3-way image classification set "balanced_dataset" from GitHub (kill136/visiondectect); label vocabulary: ink accumulation, ink break, normal.

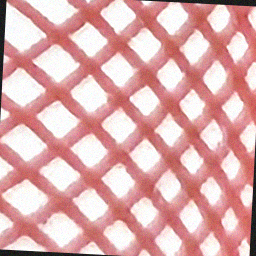
Label: ink break

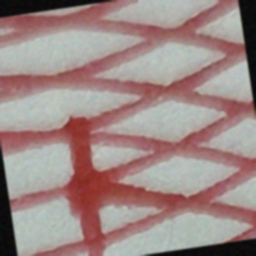
Label: ink accumulation

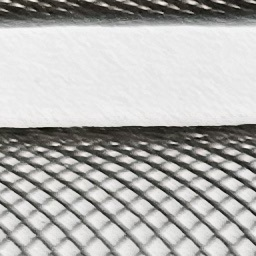
Label: normal

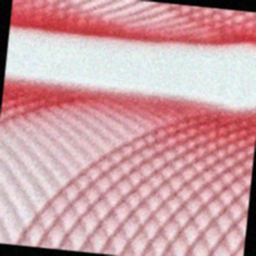
Label: ink break

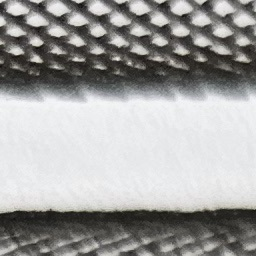
Label: normal

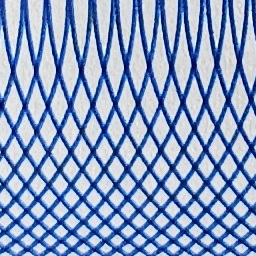
Label: normal
